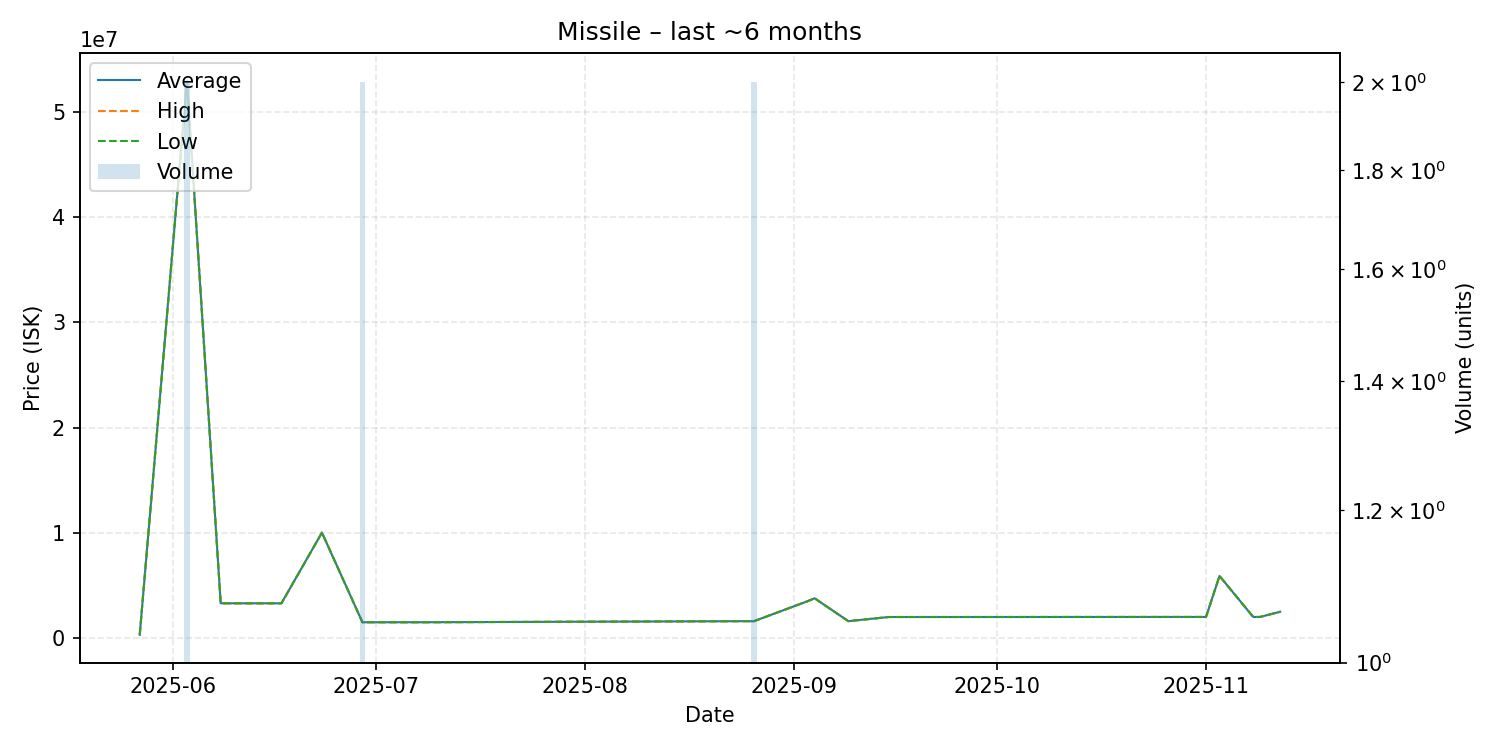

The file beside this chart, header and first rows:
date, average, highest, lowest, order_count, volume
2025-05-27, 302100, 302100, 302100, 1, 1
2025-06-03, 52970000, 52970000, 52970000, 2, 2
2025-06-08, 3303000, 3303000, 3303000, 1, 1
2025-06-13, 3302000, 3302000, 3302000, 1, 1
2025-06-17, 3302000, 3302000, 3302000, 1, 1
2025-06-23, 10020000, 10020000, 10020000, 1, 1
2025-06-29, 1501000, 1501000, 1501000, 1, 2
2025-07-08, 1501000, 1501000, 1501000, 1, 1
2025-08-25, 1605000, 1605000, 1605000, 1, 1
2025-08-26, 1598000, 1598000, 1598000, 1, 2
2025-09-03, 3510000, 3510000, 3510000, 1, 1
2025-09-04, 3780000, 3780000, 3780000, 1, 1
2025-09-09, 1606000, 1606000, 1606000, 1, 1
2025-09-15, 2000000, 2000000, 2000000, 1, 1
2025-09-30, 2001000, 2001000, 2001000, 1, 1
2025-10-26, 2005000, 2005000, 2005000, 1, 1
2025-11-01, 2005000, 2005000, 2005000, 1, 1
2025-11-03, 5900000, 5900000, 5900000, 1, 1
2025-11-08, 2004000, 2004000, 2004000, 1, 1
2025-11-09, 2004000, 2004000, 2004000, 1, 1
2025-11-12, 2499000, 2499000, 2499000, 1, 1
